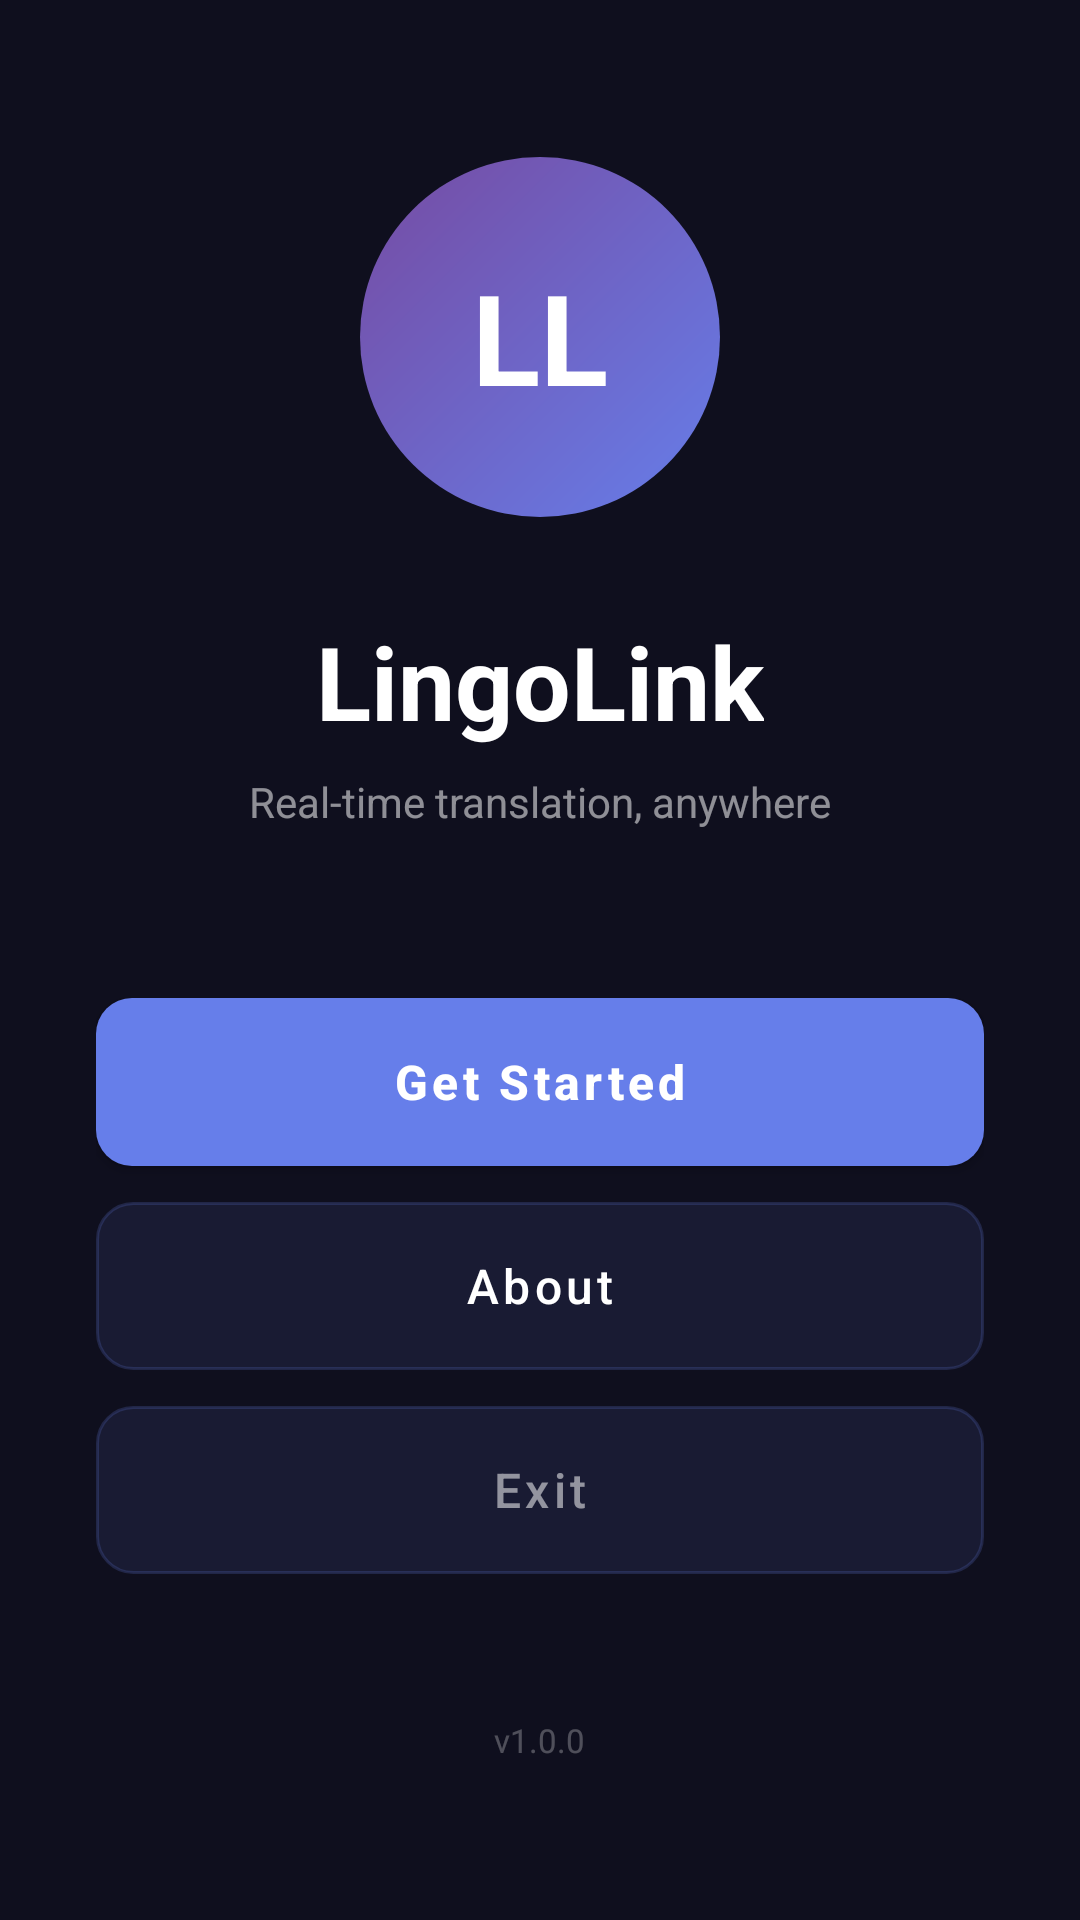

Write the Android layout XML for this screen, with the resource values it uses.
<!-- AndroidManifest.xml: application theme Theme.LingoLink -->
<!-- res/layout/activity_landing.xml -->
﻿<?xml version="1.0" encoding="utf-8"?>
<LinearLayout xmlns:android="http://schemas.android.com/apk/res/android"
    android:layout_width="match_parent"
    android:layout_height="match_parent"
    android:orientation="vertical"
    android:background="#0F0F1E"
    android:gravity="center"
    android:padding="32dp">

    
    <FrameLayout
        android:id="@+id/logoCircle"
        android:layout_width="120dp"
        android:layout_height="120dp"
        android:background="@drawable/logo_bg"
        android:clickable="true"
        android:focusable="true"
        android:foreground="?android:attr/selectableItemBackground">

        <TextView
            android:layout_width="wrap_content"
            android:layout_height="wrap_content"
            android:layout_gravity="center"
            android:text="LL"
            android:textColor="#FFFFFF"
            android:textSize="42sp"
            android:textStyle="bold" />
    </FrameLayout>

    <TextView
        android:layout_width="wrap_content"
        android:layout_height="wrap_content"
        android:layout_marginTop="32dp"
        android:text="LingoLink"
        android:textColor="#FFFFFF"
        android:textSize="34sp"
        android:textStyle="bold" />

    <TextView
        android:layout_width="wrap_content"
        android:layout_height="wrap_content"
        android:layout_marginTop="8dp"
        android:text="Real-time translation, anywhere"
        android:textColor="#88FFFFFF"
        android:textSize="14sp" />

    <LinearLayout
        android:layout_width="match_parent"
        android:layout_height="wrap_content"
        android:layout_marginTop="56dp"
        android:orientation="vertical">

        <Button
            android:id="@+id/btnGetStarted"
            android:layout_width="match_parent"
            android:layout_height="56dp"
            android:background="@drawable/button_primary"
            android:text="Get Started"
            android:textAllCaps="false"
            android:textColor="#FFFFFF"
            android:textSize="16sp"
            android:textStyle="bold" />

        <Button
            android:id="@+id/btnAbout"
            android:layout_width="match_parent"
            android:layout_height="56dp"
            android:layout_marginTop="12dp"
            android:background="@drawable/button_secondary"
            android:text="About"
            android:textAllCaps="false"
            android:textColor="#FFFFFF"
            android:textSize="16sp" />

        <Button
            android:id="@+id/btnExit"
            android:layout_width="match_parent"
            android:layout_height="56dp"
            android:layout_marginTop="12dp"
            android:background="@drawable/button_secondary"
            android:text="Exit"
            android:textAllCaps="false"
            android:textColor="#88FFFFFF"
            android:textSize="16sp" />
    </LinearLayout>

    <TextView
        android:layout_width="wrap_content"
        android:layout_height="wrap_content"
        android:layout_marginTop="48dp"
        android:text="v1.0.0"
        android:textColor="#44FFFFFF"
        android:textSize="11sp" />

</LinearLayout>
<!-- resources referenced by this layout -->
<resources>
  <!-- drawable button_primary (drawable) -->
  ﻿<?xml version="1.0" encoding="utf-8"?>
  <shape xmlns:android="http://schemas.android.com/apk/res/android"
      android:shape="rectangle">
      <gradient
          android:angle="0"
          android:startColor="#667eea"
          android:endColor="#764ba2"
          android:type="linear" />
      <corners android:radius="12dp" />
  </shape>
  <!-- drawable button_secondary (drawable) -->
  ﻿<?xml version="1.0" encoding="utf-8"?>
  <shape xmlns:android="http://schemas.android.com/apk/res/android"
      android:shape="rectangle">
      <solid android:color="#1AFFFFFF" />
      <stroke android:width="1dp" android:color="#33FFFFFF" />
      <corners android:radius="12dp" />
  </shape>
  <!-- drawable logo_bg (drawable) -->
  ﻿<?xml version="1.0" encoding="utf-8"?>
  <shape xmlns:android="http://schemas.android.com/apk/res/android"
      android:shape="oval">
      <gradient
          android:angle="135"
          android:startColor="#667eea"
          android:endColor="#764ba2"
          android:type="linear" />
  </shape>
  <style name="Theme.LingoLink" parent="Theme.MaterialComponents.DayNight.NoActionBar">
          <item name="colorPrimary">#667eea</item>
          <item name="colorPrimaryDark">#764ba2</item>
          <item name="colorAccent">#667eea</item>
          <item name="android:windowBackground">#0F0F1E</item>
      </style>
</resources>
